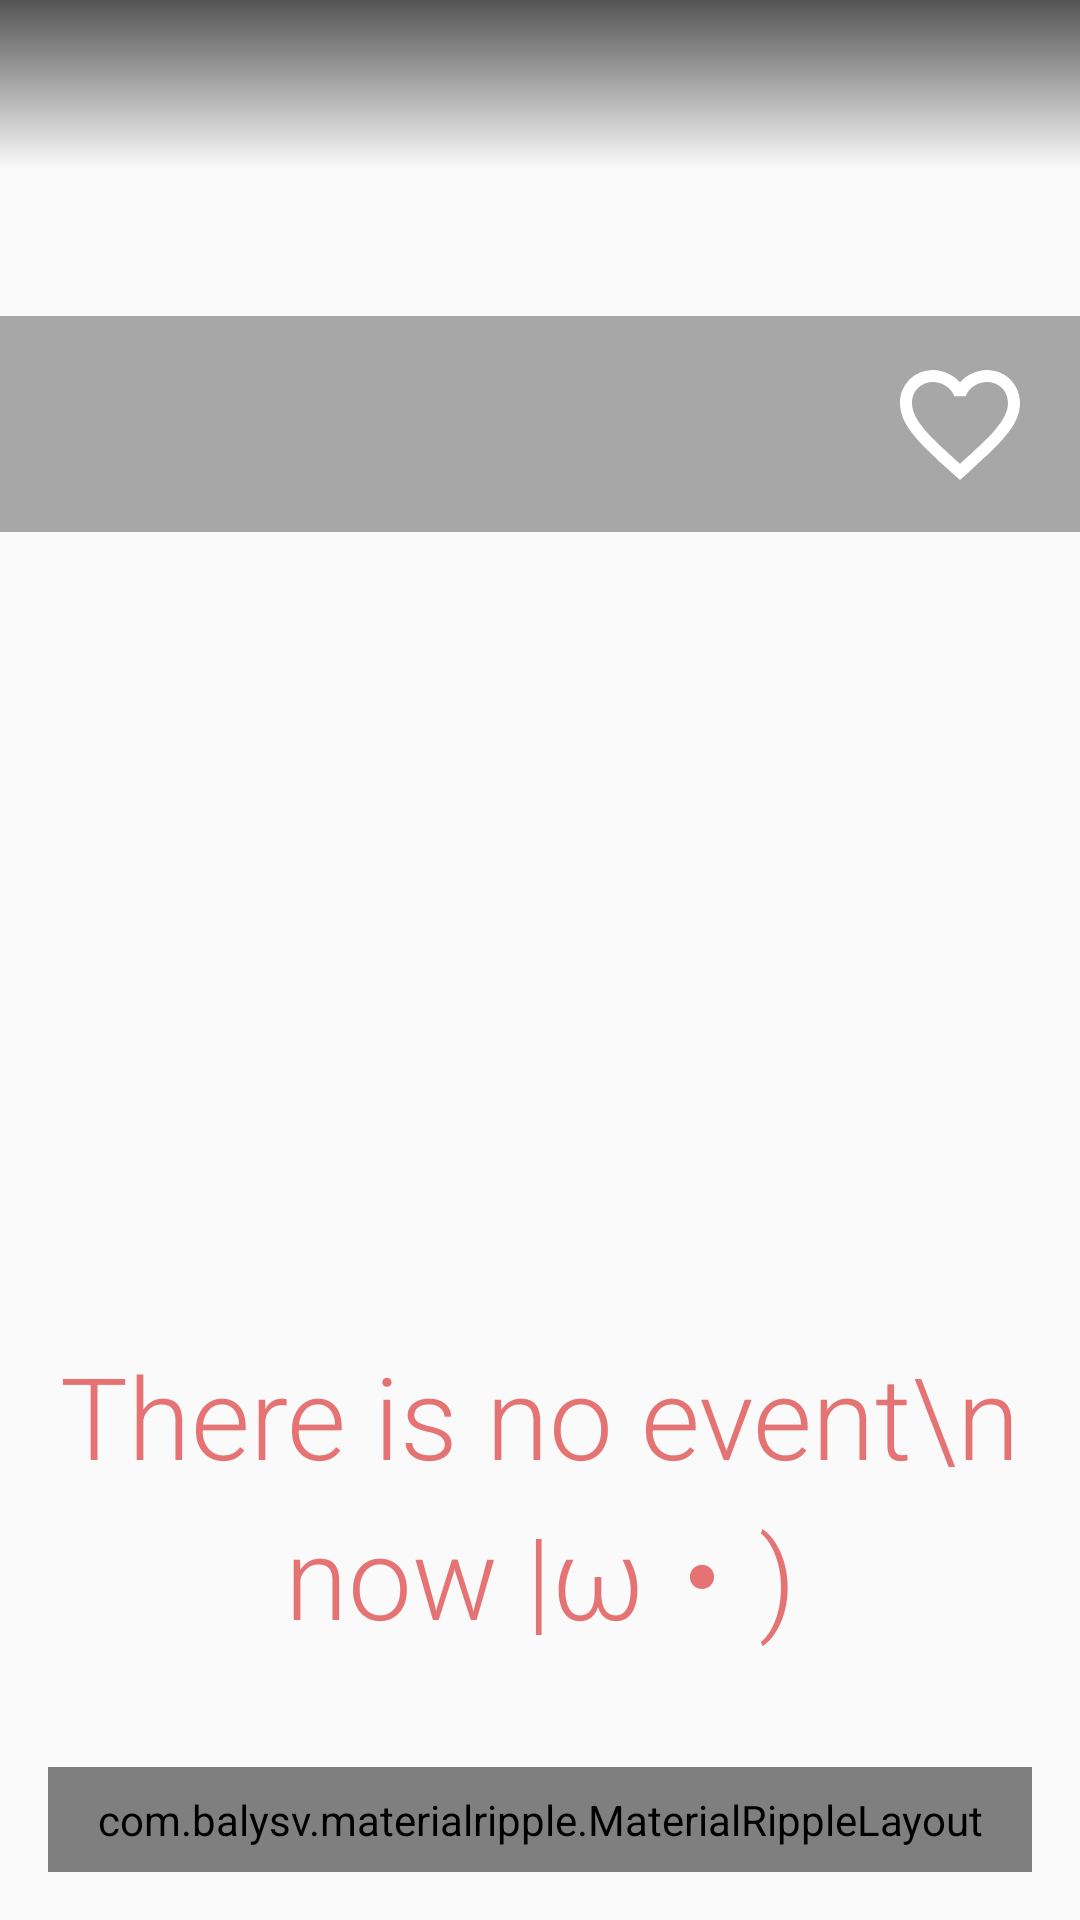

Produce the Android XML layout that renders to this screen, including the resource entries it uses.
<!-- AndroidManifest.xml: application theme AppTheme -->
<!-- res/layout/activity_landmark.xml -->
<?xml version="1.0" encoding="utf-8"?>
<LinearLayout xmlns:android="http://schemas.android.com/apk/res/android"
    xmlns:app="http://schemas.android.com/apk/res-auto"
    xmlns:tools="http://schemas.android.com/tools"
    android:id="@+id/activity_landmark"
    android:layout_width="match_parent"
    android:layout_height="match_parent"
    android:orientation="vertical"
    tools:context="com.example.android.scanmove.activities.LandmarkActivity">

    <RelativeLayout
        android:layout_width="match_parent"
        android:layout_height="0dp"
        android:layout_weight="8.25">

        <ImageView
            android:id="@+id/place_image"
            android:layout_width="match_parent"
            android:layout_height="match_parent"
            android:layout_alignParentBottom="true"
            android:layout_centerInParent="true"
            android:contentDescription="@string/placeImageContentDescription"
            android:scaleType="centerCrop" />

        
        <android.support.v7.widget.Toolbar
            android:id="@+id/landmark_toolbar"
            android:layout_width="match_parent"
            android:layout_height="?attr/actionBarSize"
            android:background="@drawable/gradient_tint"
            app:layout_collapseMode="pin"
            app:theme="@style/ThemeOverlay.AppCompat.Dark.ActionBar"
            app:popupTheme="@style/ThemeOverlay.AppCompat.Light"
             />

        <View
            android:layout_width="match_parent"
            android:layout_height="72dp"
            android:layout_alignParentBottom="true"
            android:background="@color/colorTint" />

        <ImageView
            android:id="@+id/place_icon"
            android:layout_width="wrap_content"
            android:layout_height="wrap_content"
            android:layout_alignParentBottom="true"
            android:layout_marginLeft="16dp"
            android:paddingBottom="12dp"
            android:paddingRight="16dp"
            android:scaleType="center"
            android:src="@drawable/ic_place" />

        <TextView
            android:id="@+id/place_th_name_view"
            android:layout_width="wrap_content"
            android:layout_height="wrap_content"
            android:layout_alignParentBottom="true"
            android:layout_marginBottom="10dp"
            android:layout_toRightOf="@id/place_icon"
            android:ellipsize="end"
            android:maxLines="1"
            android:textColor="@color/placeThColor"
            android:textSize="14sp" />

        <TextView
            android:id="@+id/place_eng_name_view"
            android:layout_width="match_parent"
            android:layout_height="wrap_content"
            android:layout_above="@id/place_th_name_view"
            android:layout_toRightOf="@id/place_icon"
            android:maxLines="1"
            android:maxLength="17"
            android:paddingTop="4dp"
            android:textColor="@color/placeEngColor"
            android:textSize="24sp"
            android:ellipsize="end"/>

        <ImageButton
            android:layout_marginBottom="12dp"
            android:layout_marginRight="16dp"
            android:background="@drawable/ic_favorite_border_black_24dp"
            android:layout_width="wrap_content"
            android:layout_height="wrap_content"
            android:id="@+id/place_love_btn"
            android:layout_alignParentRight="true"
            android:layout_alignParentBottom="true"
            android:layout_alignRight="@id/place_icon"/>

    </RelativeLayout>


    <android.support.v7.widget.RecyclerView
    android:id="@+id/rvEvents"
    android:layout_width="match_parent"
    android:layout_height="0dp"
    android:layout_weight="10"
    />

    <LinearLayout
        android:id="@+id/no_event_view"
        android:layout_margin="16dp"
        android:layout_width="match_parent"
        android:layout_height="0dp"
        android:layout_weight="10"
        android:orientation="vertical"
        android:gravity="bottom">


        <TextView
            android:layout_width="match_parent"
            android:layout_height="wrap_content"
            android:fontFamily="sans-serif-light"
            android:gravity="center"
            android:paddingBottom="32dp"
            android:paddingTop="32dp"
            android:text="There is no event\n now |ω・)"
            android:textSize="38sp"
            android:layout_weight="2"
            android:textColor="@color/noEventColor"
            />

        <com.balysv.materialripple.MaterialRippleLayout
            android:id="@+id/ripple_navigation_label_alter"
            android:layout_width="match_parent"
            android:layout_height="wrap_content"
            android:background="@drawable/navigationbackground"
            android:padding="8dp">

            <LinearLayout
                android:layout_width="match_parent"
                android:layout_height="wrap_content"
                android:layout_gravity="center"
                android:background="@drawable/navigationborder"
                android:orientation="horizontal"
                android:padding="16dp">

                <TextView
                    android:layout_width="wrap_content"
                    android:layout_height="wrap_content"
                    android:layout_gravity="left"
                    android:layout_weight="5"
                    android:fontFamily="sans-serif-light"
                    android:paddingLeft="14dp"
                    android:text="Navigation"
                    android:textColor="@android:color/white"
                    android:textSize="42sp" />

                <ImageView
                    android:id="@+id/left_icon5"
                    android:layout_width="wrap_content"
                    android:layout_height="wrap_content"
                    android:layout_gravity="right"
                    android:paddingRight="8dp"
                    android:paddingTop="8dp"
                    android:src="@drawable/ic_near_me" />


            </LinearLayout>

        </com.balysv.materialripple.MaterialRippleLayout>

    </LinearLayout>

</LinearLayout>
<!-- resources referenced by this layout -->
<resources>
  <color name="colorTint">#55000000</color>
  <color name="noEventColor">#E57373</color>
  <color name="placeEngColor">#BBDEFB</color>
  <color name="placeThColor">#B2DFDB</color>
  <!-- drawable gradient_tint (drawable) -->
  <?xml version="1.0" encoding="utf-8"?>
  <shape xmlns:android="http://schemas.android.com/apk/res/android" android:shape="rectangle">
      <corners
          android:topLeftRadius="0dp"
          android:topRightRadius="0dp"
          android:bottomRightRadius="0dp"
          android:bottomLeftRadius="0dp">
      </corners>
      <gradient
          android:angle="270"
          android:startColor="#AA000000"
          android:endColor="#00000000">
      </gradient>
  </shape>
  <!-- drawable ic_favorite_border_black_24dp (drawable) -->
  <vector xmlns:android="http://schemas.android.com/apk/res/android"
      android:width="48dp"
      android:height="48dp"
      android:viewportWidth="24.0"
      android:viewportHeight="24.0">
      <path
          android:fillColor="#FFFFFFFF"
          android:pathData="M16.5,3c-1.74,0 -3.41,0.81 -4.5,2.09C10.91,3.81 9.24,3 7.5,3 4.42,3 2,5.42 2,8.5c0,3.78 3.4,6.86 8.55,11.54L12,21.35l1.45,-1.32C18.6,15.36 22,12.28 22,8.5 22,5.42 19.58,3 16.5,3zM12.1,18.55l-0.1,0.1 -0.1,-0.1C7.14,14.24 4,11.39 4,8.5 4,6.5 5.5,5 7.5,5c1.54,0 3.04,0.99 3.57,2.36h1.87C13.46,5.99 14.96,5 16.5,5c2,0 3.5,1.5 3.5,3.5 0,2.89 -3.14,5.74 -7.9,10.05z"/>
  </vector>
  <!-- drawable ic_near_me: png bitmap (drawable-xxxhdpi, 1642 bytes) -->
  <!-- drawable navigationbackground (drawable) -->
  <?xml version="1.0" encoding="utf-8"?>
  <shape xmlns:android="http://schemas.android.com/apk/res/android" android:shape="rectangle">
      <corners
          android:topLeftRadius="8dp"
          android:topRightRadius="8dp"
          android:bottomRightRadius="8dp"
          android:bottomLeftRadius="8dp">
      </corners>
      <solid android:color="@color/navigationButtonColor">
  
      </solid>
  </shape>
  <!-- drawable navigationborder (drawable) -->
  <?xml version="1.0" encoding="utf-8"?>
  <shape xmlns:android="http://schemas.android.com/apk/res/android" android:shape="rectangle">
      <corners
          android:topLeftRadius="6dp"
          android:topRightRadius="6dp"
          android:bottomRightRadius="6dp"
          android:bottomLeftRadius="6dp">
      </corners>
      <stroke
          android:width="4dp"
          android:color="#ffffff">
      </stroke>
  </shape>
  <string name="placeImageContentDescription"> image of QR code scan result place </string>
  <style name="AppTheme" parent="Theme.AppCompat.Light.NoActionBar">
          
          <item name="colorPrimary">@color/colorPrimary</item>
          <item name="colorPrimaryDark">@color/colorPrimaryDark</item>
          <item name="colorAccent">@color/colorAccent</item>
      </style>
  <color name="navigationButtonColor">#CC016f54</color>
  <color name="colorPrimary">#616161</color>
  <color name="colorPrimaryDark">#424242 </color>
  <color name="colorAccent">#f99f1b</color>
</resources>
